Run: headless pygame with SDL's dummy video driver; simulated clock (each Clock.tick advances the game by its frame time, no real sleeping); random seed 0; keys injected as events and as key.get_pressed() state; mouse plan: one left click at the window centre at the start of phase 2, then a move to the lower-right quarter at the start of phase 3.
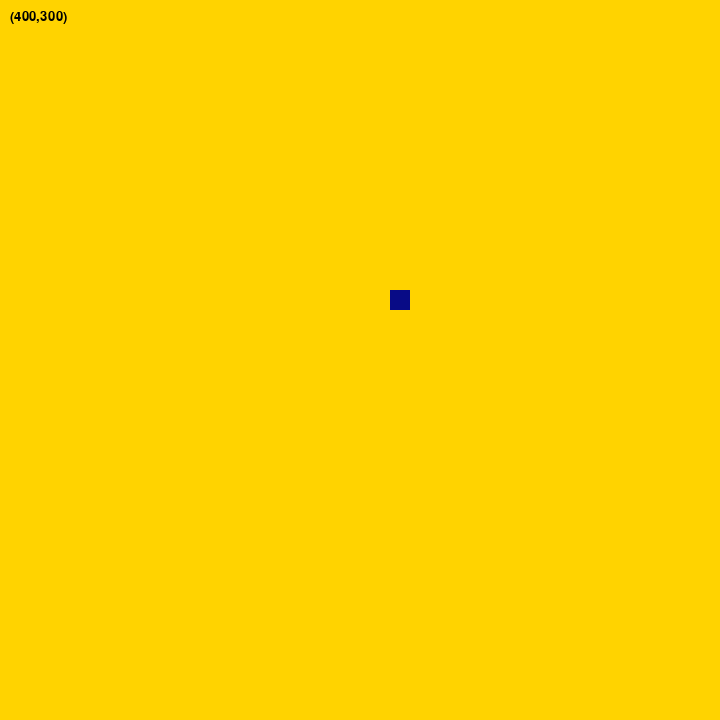
Frame 1 of 4 · flips 1–60 · no input
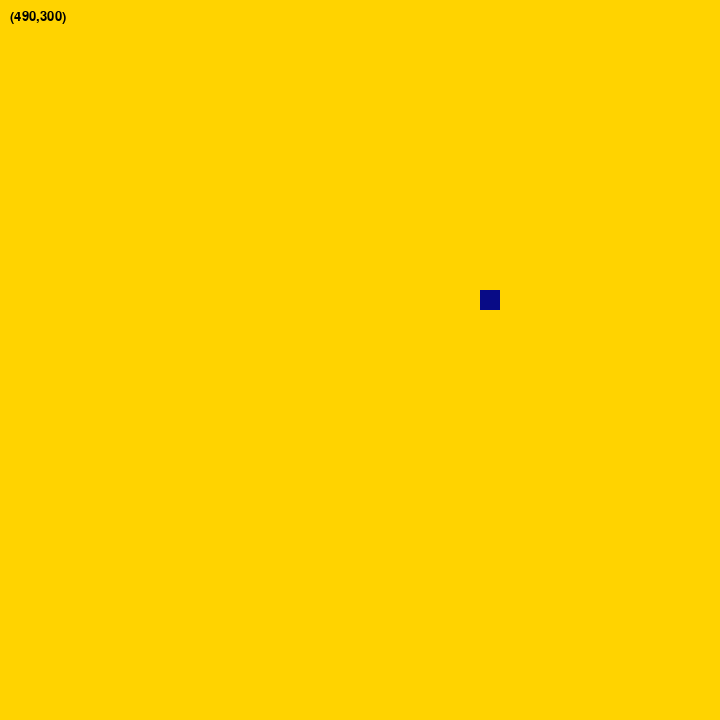
Frame 2 of 4 · flips 61–180 · clicked the window centre · tapped SPACE, RETURN · held RIGHT (→), D
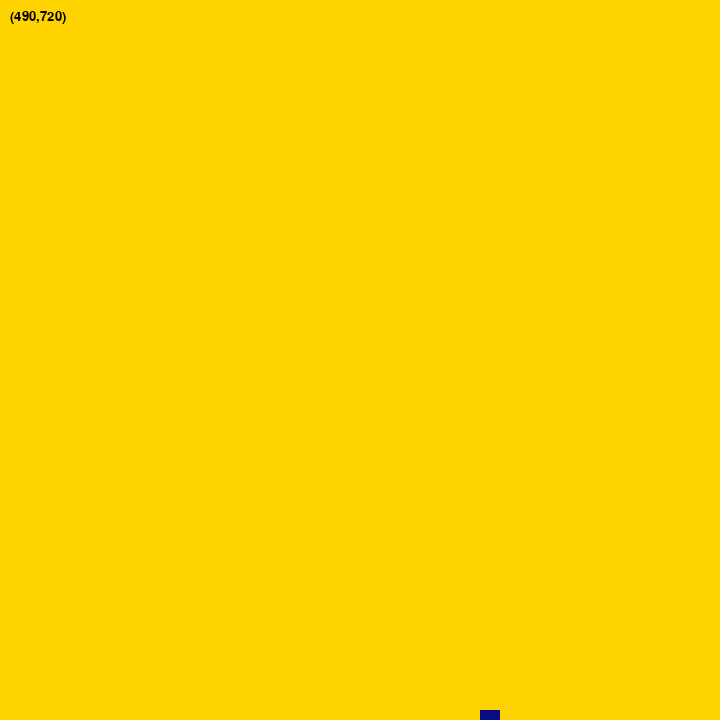
Frame 3 of 4 · flips 181–300 · moved the mouse to the lower-right quarter · held DOWN (↓), S
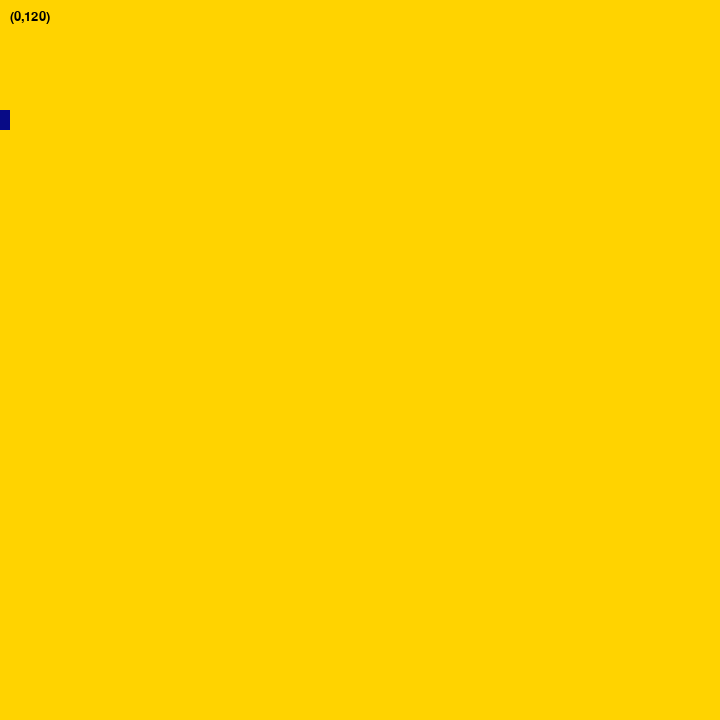
Frame 4 of 4 · flips 301–420 · held LEFT (←), A, UP (↑), W

The pygame program that drew these frames:

import sys
import pygame.mixer
import os
import random

x = 400
y = 300

bulletlife = 0
bulletlifecountd = 0

bkg = (255, 211, 0)
clr = (0, 0, 0)
squ = (8, 11, 134)
white = (255, 255, 255)
blue = (0, 0, 255)
red = (255, 0, 0)
green = (0, 255, 0)
yellow = (255, 255, 0)

current_path = os.path.dirname(__file__)
resource_path = os.path.join(current_path, 'resources')
image_path = os.path.join(resource_path, 'images') #

pygame.init()
size = (720, 720)
screen = pygame.display.set_mode(size)
pygame.display.set_caption("Tetrahedron")
pygame.key.set_repeat(1, 1)
font = pygame.font.SysFont("Stencil", 20)
clock = pygame.time.Clock()
pygame.mouse.set_visible(True)

bx = 100
by = 100

screen.fill(bkg)
pygame.display.update()
while True:
    pygame.event.get()
    for event in pygame.event.get():
        if event.type == pygame.QUIT:
            pygame.quit()
            sys.exit()

    keys_pressed = pygame.key.get_pressed()

    if keys_pressed[pygame.K_a]:
        x -= 5
    if keys_pressed[pygame.K_d]:
        x += 5
    if keys_pressed[pygame.K_w]:
        y -= 5
    if keys_pressed[pygame.K_s]:
        y += 5

    else:
        bx = x
        by = y
    if x < 0:
        x = 0
    if y < 0:
        y = 0
    if x > 720:
        x = 720
    if y > 720:
        y = 720

    if pygame.mouse.get_pressed()[0] == 1:
            bulletlife = 0
            bulletlifecountd = 0
            pygame.draw.circle(screen, red, (int(round(bx)), int(round(by))), 10)
            pygame.display.update()
            bx = x
            by = y

            while bulletlife == 0:

                if pygame.mouse.get_pos()[0] < x + 25:
                    bx = bx - 1
                if pygame.mouse.get_pos()[1] < y + 25:
                    by = by - 1
                if pygame.mouse.get_pos()[0] > x - 25:
                    bx = bx + 1
                if pygame.mouse.get_pos()[1] > y - 25:
                    by = by + 1
                if bulletlifecountd == 100 or bulletlifecountd > 100:
                    bulletlife = 1
                pygame.draw.circle(screen, red, (int(round(bx)), int(round(by))), 10)
                pygame.display.update()
                bulletlifecountd += 1

    def enemies_killed(count):
        font = pygame.font.SysFont(None, 25)
        text = font.render("Score: " + str(count), True, black)
        gameDisplay.blit(text, (0, 0))

    screen.fill(bkg)
    text = font.render('(' + str(x) + ',' + str(y) + ')', True, clr)
    screen.blit(text, [10, 10])
    pygame.draw.rect(screen, squ, [x - 10, y - 10, 20, 20])
    pygame.display.flip()
    clock.tick(60)
